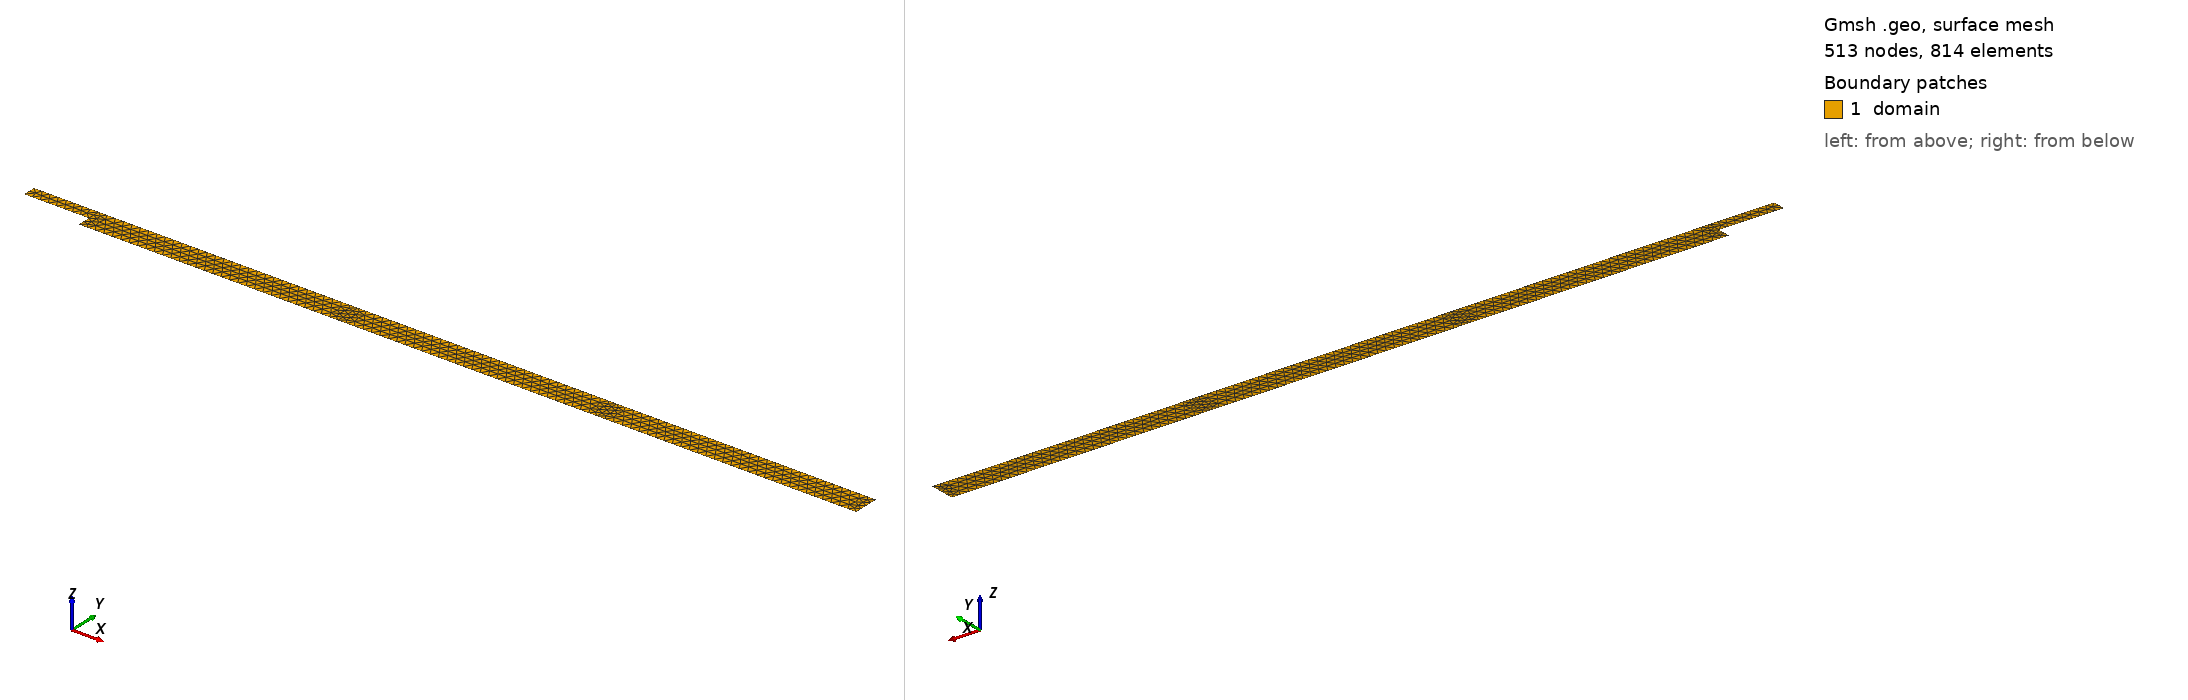

Gmsh geometry script, surface-meshed: 513 nodes, 814 surface elements. Boundary patches (legend numbers): 1 domain. Left view from above one corner, right view from below the opposite corner. Legend entries are the model's physical surfaces. The drawing asked Gmsh for element sizes between 1% and 20% of the model's largest extent; the script's own settings can give other sizes.

=== backward_facing_step-checkpoint.geo (drawn) ===
Li    = 5;
Lo    = 60;
H     = 2;    // Reynolds number is based on half of height, so H/2.
Gamma = 0.5;

h_in   = 0.1;
h_step = 0.05;
h_3    = 0.1;
h_2_3  = 0.2;
h_out  = 0.3;

Point(1)  = { 0,      0,       0, h_step};
Point(2)  = { 0,      H*Gamma, 0, h_step};
Point(3)  = {-Li,     H*Gamma, 0, h_in};
Point(4)  = {-Li,     H,       0, h_in};
Point(5)  = { Lo,     H,       0, h_out};
Point(6)  = { Lo,     0,       0, h_out}; 
Point(7)  = {  0,     H,       0, h_step};
Point(8)  = { Lo/3,   0,       0, h_3};
Point(9)  = { Lo/3,   H,       0, h_3};
Point(10) = { 2*Lo/3, 0,       0, h_2_3};
Point(11) = { 2*Lo/3, H,       0, h_2_3}; 

Line(1)  = {1, 2};
Line(2)  = {2, 3};
Line(3)  = {3, 4};
Line(4)  = {4, 7};
Line(5)  = {7, 9};
Line(6)  = {9, 11};
Line(7)  = {11, 5};
Line(8)  = {5, 6};
Line(9)  = {6, 10};
Line(10) = {10, 8};
Line(11) = {8, 1};
Line(12) = {2, 7};
Line(13) = {9, 8};
Line(14) = {11, 10};

Curve Loop(1) = {2, 3, 4, -12};
Plane Surface(1) = {1};
Curve Loop(2) = {11, 1, 12, 5, 13};
Plane Surface(2) = {2};
Curve Loop(3) = {10, -13, 6, 14};
Plane Surface(3) = {3};
Curve Loop(4) = {9, -14, 7, 8};
Plane Surface(4) = {4};

Physical Curve("inlet")  = {3};
Physical Curve("walls")  = {4, 2, 1, 11, 5, 10, 6, 9, 7};
Physical Curve("outlet") = {8};

Physical Surface("domain") = {1, 2, 3, 4};
